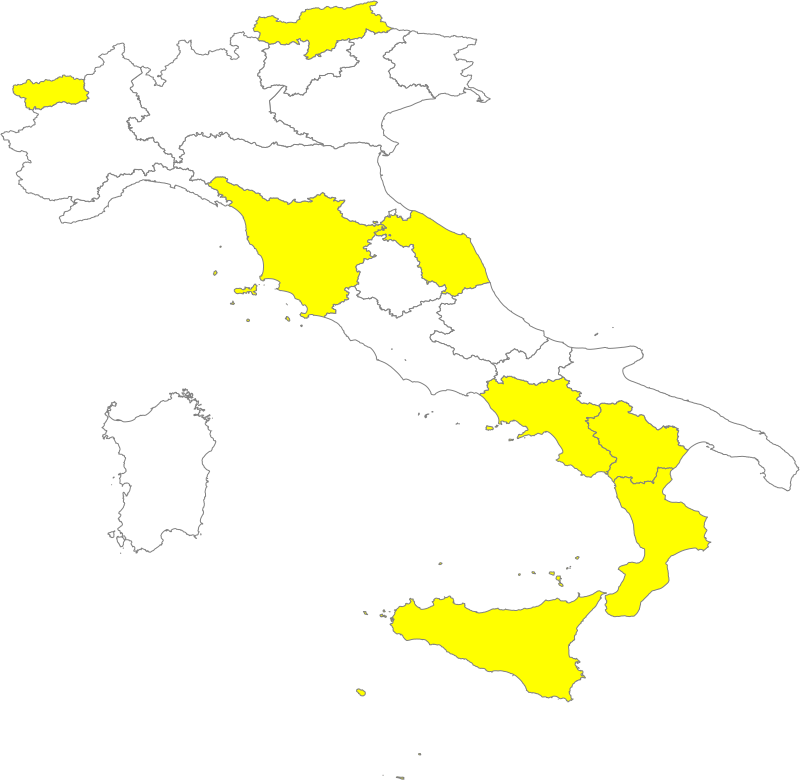

The table this chart was drawn from, first rows:
nomeTesto, zona, NUTS_code, NUTS_level, designIniz, designFine, nomeAutCom, legNomeBre, legData, legLink, legSpecRif, legLivello, legGU_Link
Abruzzo, bianca, ITF1, 2, 1623024000000, , Ministero della Salute, Ordinanza 04/06/2021, 1622764800000, https://www.trovanorme.salute.gov.it/nor…, art.1 comma 11, regionale, https://www.gazzettaufficiale.it/eli/id/…
Basilicata, gialla, ITF5, 2, 1620604800000, , Ministero della Salute, Ordinanza 07/05/2021, 1620345600000, https://www.trovanorme.salute.gov.it/nor…, art.1, regionale, https://www.gazzettaufficiale.it/eli/id/…
Calabria, gialla, ITF6, 2, 1620604800000, , Ministero della Salute, Ordinanza 07/05/2021, 1620345600000, https://www.trovanorme.salute.gov.it/nor…, art.1, regionale, https://www.gazzettaufficiale.it/eli/id/…
Campania, gialla, ITF3, 2, 1619395200000, , Ministero della Salute, Ordinanza 23/04/2021, 1619136000000, https://www.trovanorme.salute.gov.it/nor…, art.1, regionale, https://www.gazzettaufficiale.it/eli/id/…
Emilia-Romagna, bianca, ITH5, 2, 1623628800000, , Ministero della Salute, Ordinanza 11/06/2021, 1623369600000, https://www.salute.gov.it/imgs/C_17_noti…, art.1 comma 11, regionale, https://www.gazzettaufficiale.it/eli/id/…
Friuli Venezia Giulia, bianca, ITH4, 2, 1622419200000, , Ministero della Salute, Ordinanza 28/05/2021, 1622160000000, https://www.trovanorme.salute.gov.it/nor…, art.1 comma 11, regionale, https://www.gazzettaufficiale.it/eli/id/…
Lazio, bianca, ITI4, 2, 1623628800000, , Ministero della Salute, Ordinanza 11/06/2021, 1623369600000, https://www.salute.gov.it/imgs/C_17_noti…, art.1 comma 11, regionale, https://www.gazzettaufficiale.it/eli/id/…
Liguria, bianca, ITC3, 2, 1623024000000, , Ministero della Salute, Ordinanza 04/06/2021, 1622764800000, https://www.trovanorme.salute.gov.it/nor…, art.1 comma 11, regionale, https://www.gazzettaufficiale.it/eli/id/…
Lombardia, bianca, ITC4, 2, 1623628800000, , Ministero della Salute, Ordinanza 11/06/2021, 1623369600000, https://www.salute.gov.it/imgs/C_17_noti…, art.1 comma 11, regionale, https://www.gazzettaufficiale.it/eli/id/…
Marche, gialla, ITI3, 2, 1619395200000, , Ministero della Salute, Ordinanza 23/04/2021, 1619136000000, https://www.trovanorme.salute.gov.it/nor…, art.1, regionale, https://www.gazzettaufficiale.it/eli/id/…
Molise, bianca, ITF2, 2, 1622419200000, , Ministero della Salute, Ordinanza 28/05/2021, 1622160000000, https://www.trovanorme.salute.gov.it/nor…, art.1 comma 11, regionale, https://www.gazzettaufficiale.it/eli/id/…
Piemonte, bianca, ITC1, 2, 1623628800000, , Ministero della Salute, Ordinanza 11/06/2021, 1623369600000, https://www.salute.gov.it/imgs/C_17_noti…, art.1 comma 11, regionale, https://www.gazzettaufficiale.it/eli/id/…
Provincia autonoma Bolzano, gialla, ITH1, 2, 1619395200000, , Ministero della Salute, Ordinanza 23/04/2021, 1619136000000, https://www.trovanorme.salute.gov.it/nor…, art.1, provinciale, https://www.gazzettaufficiale.it/eli/id/…
Provincia autonoma Trento, bianca, ITH2, 2, 1623628800000, , Ministero della Salute, Ordinanza 11/06/2021, 1623369600000, https://www.salute.gov.it/imgs/C_17_noti…, art.1 comma 11, provinciale, https://www.gazzettaufficiale.it/eli/id/…
Puglia, bianca, ITF4, 2, 1623628800000, , Ministero della Salute, Ordinanza 11/06/2021, 1623369600000, https://www.salute.gov.it/imgs/C_17_noti…, art.1 comma 11, regionale, https://www.gazzettaufficiale.it/eli/id/…
Sardegna, bianca, ITG2, 2, 1622419200000, , Ministero della Salute, Ordinanza 28/05/2021, 1622160000000, https://www.trovanorme.salute.gov.it/nor…, art.1 comma 11, regionale, https://www.gazzettaufficiale.it/eli/id/…
Sicilia, gialla, ITG1, 2, 1621209600000, , Ministero della Salute, Ordinanza 14/05/2021, 1620950400000, https://www.trovanorme.salute.gov.it/nor…, art.1, regionale, https://www.gazzettaufficiale.it/eli/id/…
Toscana, gialla, ITI1, 2, 1619395200000, , Ministero della Salute, Ordinanza 23/04/2021, 1619136000000, https://www.trovanorme.salute.gov.it/nor…, art.1, regionale, https://www.gazzettaufficiale.it/eli/id/…
Umbria, bianca, ITI2, 2, 1623024000000, , Ministero della Salute, Ordinanza 04/06/2021, 1622764800000, https://www.trovanorme.salute.gov.it/nor…, art.1 comma 11, regionale, https://www.gazzettaufficiale.it/eli/id/…
Valle d'Aosta, gialla, ITC2, 2, 1621814400000, , Ministero della Salute, Ordinanza 21/05/2021, 1621555200000, https://www.trovanorme.salute.gov.it/nor…, art.1, regionale, https://www.gazzettaufficiale.it/eli/id/…
Veneto, bianca, ITH3, 2, 1623024000000, , Ministero della Salute, Ordinanza 04/06/2021, 1622764800000, https://www.trovanorme.salute.gov.it/nor…, art.1 comma 11, regionale, https://www.gazzettaufficiale.it/eli/id/…
